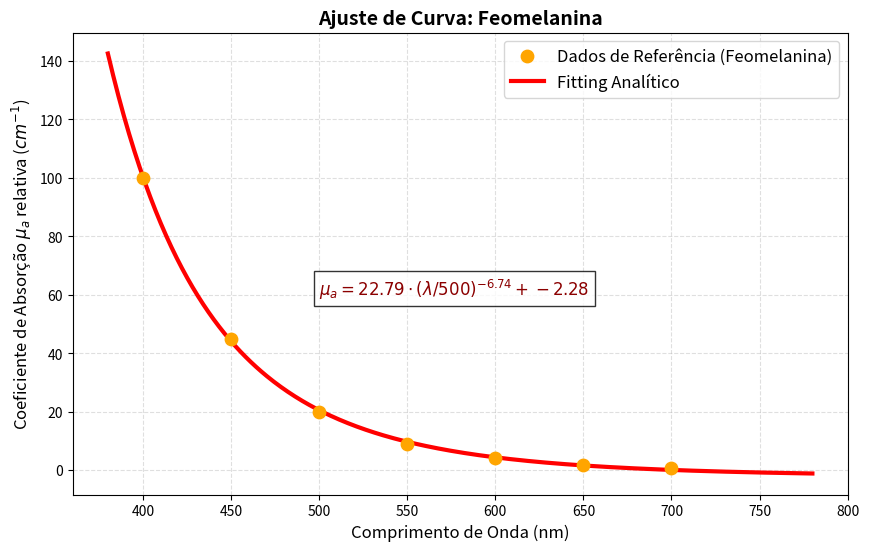

The script that saved this image:
import numpy as np
import matplotlib.pyplot as plt
from scipy.optimize import curve_fit

# ==========================================
# 1. DADOS DA LITERATURA PARA FEOMELANINA
# ==========================================
# Pontos representativos do decaimento abrupto da Feomelanina
# Substitua pelos seus dados ex-vivo caso possua medidas específicas
x_dados = np.array([400, 450, 500, 550, 600, 650, 700])
y_dados = np.array([100.0, 45.0, 20.0, 9.0, 4.0, 1.8, 0.8])

# ==========================================
# 2. MODELO FÍSICO (Lei de Potência)
# ==========================================
def modelo_absorcao_feomelanina(lambdas, a, b, c):
    """
    a: Amplitude da absorção em 500 nm
    b: Fator de decaimento (potência) - esperado ser maior que o da Eumelanina
    c: Absorção basal residual
    """
    return a * (lambdas / 500.0)**(-b) + c

# ==========================================
# 3. EXECUTANDO O FITTING
# ==========================================
parametros_otimizados, matriz_covariancia = curve_fit(
    modelo_absorcao_feomelanina, 
    x_dados, 
    y_dados, 
    p0=[20.0, 5.0, 0.0], # Chute inicial adaptado para queda brusca
    maxfev=20000
)

A_fit = parametros_otimizados[0]
B_fit = parametros_otimizados[1]
C_fit = parametros_otimizados[2]

print("=== EQUAÇÃO DA FEOMELANINA ===")
print(f"mu_a_feo(lambda) = {A_fit:.3f} * (lambda/500)^(-{B_fit:.3f}) + {C_fit:.3f} cm^-1")

# ==========================================
# 4. PLOTAGEM DO RESULTADO
# ==========================================
Lambdas_continuo = np.linspace(380, 780, 400)
y_fit_continuo = modelo_absorcao_feomelanina(Lambdas_continuo, A_fit, B_fit, C_fit)

plt.figure(figsize=(10, 6))

plt.scatter(x_dados, y_dados, color='orange', s=80, label='Dados de Referência (Feomelanina)', zorder=5)
plt.plot(Lambdas_continuo, y_fit_continuo, color='red', linewidth=3, label='Fitting Analítico')

plt.title('Ajuste de Curva: Feomelanina', fontsize=14, fontweight='bold')
plt.xlabel('Comprimento de Onda (nm)', fontsize=12)
plt.ylabel(r'Coeficiente de Absorção $\mu_a$ relativa ($cm^{-1}$)', fontsize=12)

texto_equacao = f"$\\mu_a = {A_fit:.2f} \\cdot (\\lambda/500)^{{-{B_fit:.2f}}} + {C_fit:.2f}$"
plt.text(500, 60, texto_equacao, fontsize=12, color='darkred', bbox=dict(facecolor='white', alpha=0.8))

plt.grid(True, which="both", ls="--", alpha=0.4)
plt.legend(fontsize=12)
plt.show()
